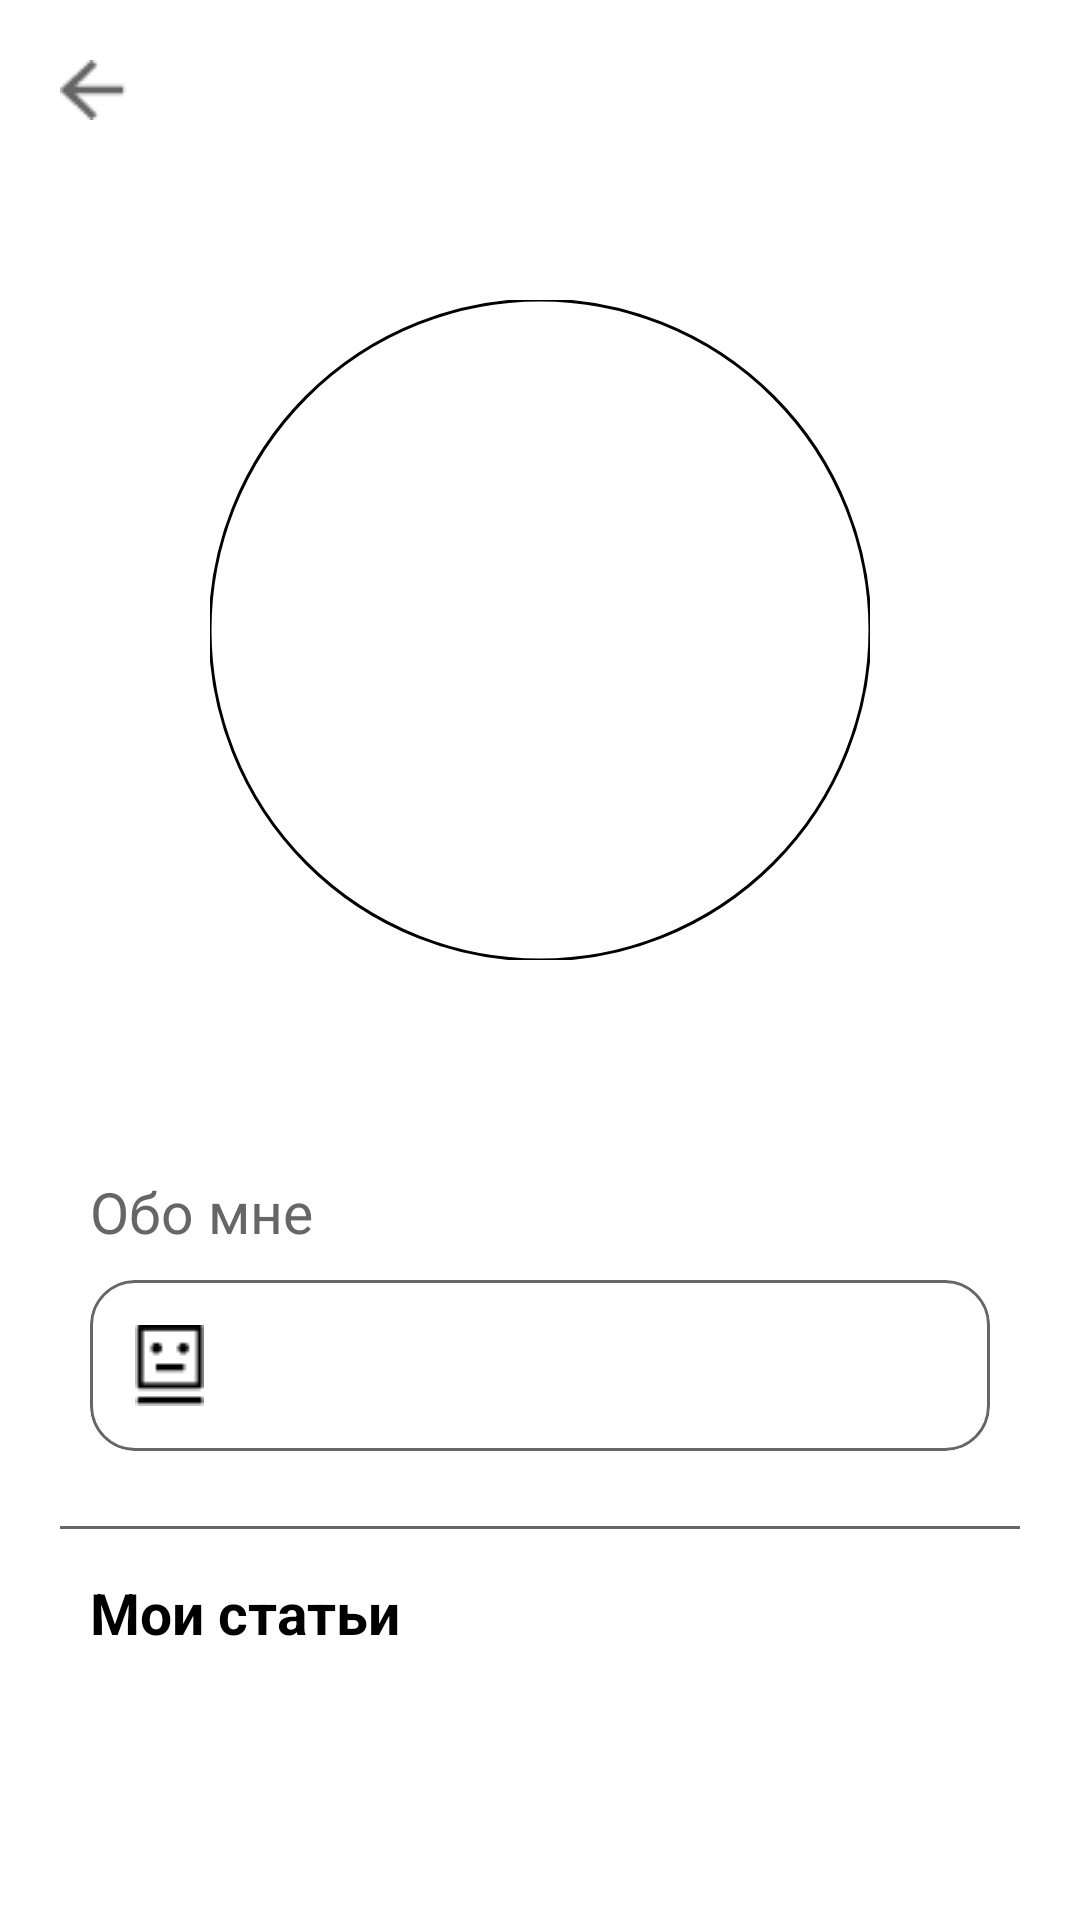

Layout XML and referenced resources for this Android screen:
<!-- AndroidManifest.xml: application theme Theme.Article -->
<!-- res/layout/user_profile.xml -->
<?xml version="1.0" encoding="utf-8"?>
<androidx.constraintlayout.widget.ConstraintLayout
    xmlns:android="http://schemas.android.com/apk/res/android"
    xmlns:app="http://schemas.android.com/apk/res-auto"
    xmlns:tools="http://schemas.android.com/tools"
    android:layout_width="match_parent"
    android:layout_height="match_parent">

    <LinearLayout
        android:layout_width="match_parent"
        android:layout_height="match_parent"
        app:layout_constraintBottom_toBottomOf="parent"
        app:layout_constraintEnd_toEndOf="parent"
        app:layout_constraintTop_toTopOf="parent"
        app:layout_constraintStart_toStartOf="parent"
        android:orientation="vertical">

        <ImageButton
            android:id="@+id/back_button"
            android:layout_width="wrap_content"
            android:layout_height="wrap_content"
            android:layout_margin="@dimen/profile_default_margin"
            android:layout_gravity="center_vertical"
            android:src="@drawable/back_button_image"
            android:background="@null"
            android:contentDescription="@string/back_button_desc" />

        <androidx.core.widget.NestedScrollView
            android:layout_width="match_parent"
            android:layout_height="match_parent">

            <LinearLayout
                android:layout_width="match_parent"
                android:layout_height="match_parent"
                android:orientation="vertical">

                <com.google.android.material.imageview.ShapeableImageView
                    android:id="@+id/profile_image"
                    android:layout_width="@dimen/profile_image_size"
                    android:layout_height="@dimen/profile_image_size"
                    android:background="@null"
                    android:layout_gravity="center"
                    android:layout_marginBottom="@dimen/profile_default_margin"
                    android:layout_marginTop="40dp"
                    android:src="@drawable/jujutsu_main"
                    android:scaleType="centerCrop"
                    android:adjustViewBounds="true"
                    app:shapeAppearanceOverlay="@style/circleImageView"
                    app:strokeColor="@color/black"
                    app:strokeWidth="@dimen/stroke_width" />

                <TextView
                    android:id="@+id/profile_nickname"
                    style="@style/nicknameTextStyle" />

                <TextView
                    android:layout_width="wrap_content"
                    android:layout_height="wrap_content"
                    android:layout_marginStart="30dp"
                    android:layout_marginTop="15dp"
                    android:textSize="@dimen/profile_text_size"
                    android:text="@string/about_me"
                    android:textColor="@color/grey" />

                <com.google.android.material.card.MaterialCardView
                    android:layout_width="match_parent"
                    android:layout_height="match_parent"
                    android:layout_gravity="center"
                    android:layout_marginStart="30dp"
                    android:layout_marginTop="10dp"
                    android:layout_marginEnd="30dp"
                    android:layout_marginBottom="10dp"
                    app:cardCornerRadius="@dimen/corner_radius"
                    app:cardElevation="0dp"
                    app:strokeColor="@color/grey"
                    app:strokeWidth="@dimen/stroke_width">

                    <LinearLayout
                        android:layout_width="match_parent"
                        android:layout_height="match_parent"
                        android:orientation="horizontal">

                        <ImageView
                            android:layout_width="wrap_content"
                            android:layout_height="wrap_content"
                            android:layout_marginStart="15dp"
                            android:layout_marginTop="15dp"
                            android:layout_marginEnd="30dp"
                            android:layout_marginBottom="15dp"
                            android:src="@drawable/robot_image"
                            android:contentDescription="@string/robot_desc" />

                        <TextView
                            android:id="@+id/profile_description"
                            android:layout_width="wrap_content"
                            android:layout_height="wrap_content"
                            android:layout_gravity="center_vertical"
                            android:layout_margin="5dp"
                            android:textSize="@dimen/profile_text_size"
                            android:textColor="@color/grey" />
                    </LinearLayout>

                </com.google.android.material.card.MaterialCardView>

                <View
                    android:layout_width="match_parent"
                    android:layout_height="1dp"
                    android:layout_marginLeft="@dimen/profile_default_margin"
                    android:layout_marginRight="@dimen/profile_default_margin"
                    android:layout_marginBottom="15dp"
                    android:layout_marginTop="15dp"
                    android:background="@color/grey" />

                <TextView
                    android:id="@+id/text_view_articles"
                    android:layout_width="wrap_content"
                    android:layout_height="wrap_content"
                    android:layout_marginStart="30dp"
                    android:textSize="@dimen/profile_text_size"
                    android:textStyle="bold"
                    android:text="@string/my_articles"
                    android:textColor="@color/black" />

                <androidx.recyclerview.widget.RecyclerView
                    android:id="@+id/articles_rv"
                    android:layout_width="match_parent"
                    android:layout_height="match_parent"
                    android:layout_margin="5dp"
                    android:nestedScrollingEnabled="false" />
            </LinearLayout>

        </androidx.core.widget.NestedScrollView>

    </LinearLayout>

    <androidx.fragment.app.FragmentContainerView
        android:id="@+id/fragment_container_view"
        android:layout_width="match_parent"
        android:layout_height="match_parent"

        app:layout_constraintBottom_toBottomOf="parent"
        app:layout_constraintEnd_toEndOf="parent"
        app:layout_constraintTop_toTopOf="parent"
        app:layout_constraintStart_toStartOf="parent" >

    </androidx.fragment.app.FragmentContainerView>

</androidx.constraintlayout.widget.ConstraintLayout>
<!-- resources referenced by this layout -->
<resources>
  <color name="black">#FF000000</color>
  <color name="grey">#666666</color>
  <dimen name="corner_radius">15dp</dimen>
  <dimen name="profile_default_margin">20dp</dimen>
  <dimen name="profile_image_size">220dp</dimen>
  <dimen name="profile_text_size">19sp</dimen>
  <dimen name="stroke_width">1dp</dimen>
  <!-- drawable back_button_image: png bitmap (drawable, 451 bytes) -->
  <!-- drawable robot_image: png bitmap (drawable, 320 bytes) -->
  <string name="about_me">Обо мне</string>
  <string name="back_button_desc">back</string>
  <string name="my_articles">Мои статьи</string>
  <string name="robot_desc">robot</string>
  <style name="circleImageView" parent="">
          <item name="cornerFamily">rounded</item>
          <item name="cornerSize">50%</item>
      </style>
  <style name="nicknameTextStyle" parent="">
          <item name="android:layout_width">wrap_content</item>
          <item name="android:layout_height">wrap_content</item>
          <item name="android:layout_gravity">center</item>
          <item name="android:textSize">@dimen/nickname_text_size</item>
          <item name="android:textColor">@color/pink</item>
          <item name="android:textStyle">bold</item>
      </style>
  <style name="Theme.Article" parent="Theme.MaterialComponents.DayNight.DarkActionBar">
          
          <item name="colorPrimary">@color/purple_500</item>
          <item name="colorPrimaryVariant">@color/purple_700</item>
          <item name="colorOnPrimary">@color/white</item>
          
          <item name="colorSecondary">@color/teal_200</item>
          <item name="colorSecondaryVariant">@color/teal_700</item>
          <item name="colorOnSecondary">@color/black</item>
          
          <item name="android:statusBarColor">?attr/colorPrimaryVariant</item>
          
      </style>
  <dimen name="nickname_text_size">27sp</dimen>
  <color name="pink">#FFEB2F7E</color>
  <color name="purple_500">#FF6200EE</color>
  <color name="purple_700">#FF3700B3</color>
  <color name="white">#FFFFFFFF</color>
  <color name="teal_200">#FF03DAC5</color>
  <color name="teal_700">#FF018786</color>
</resources>
